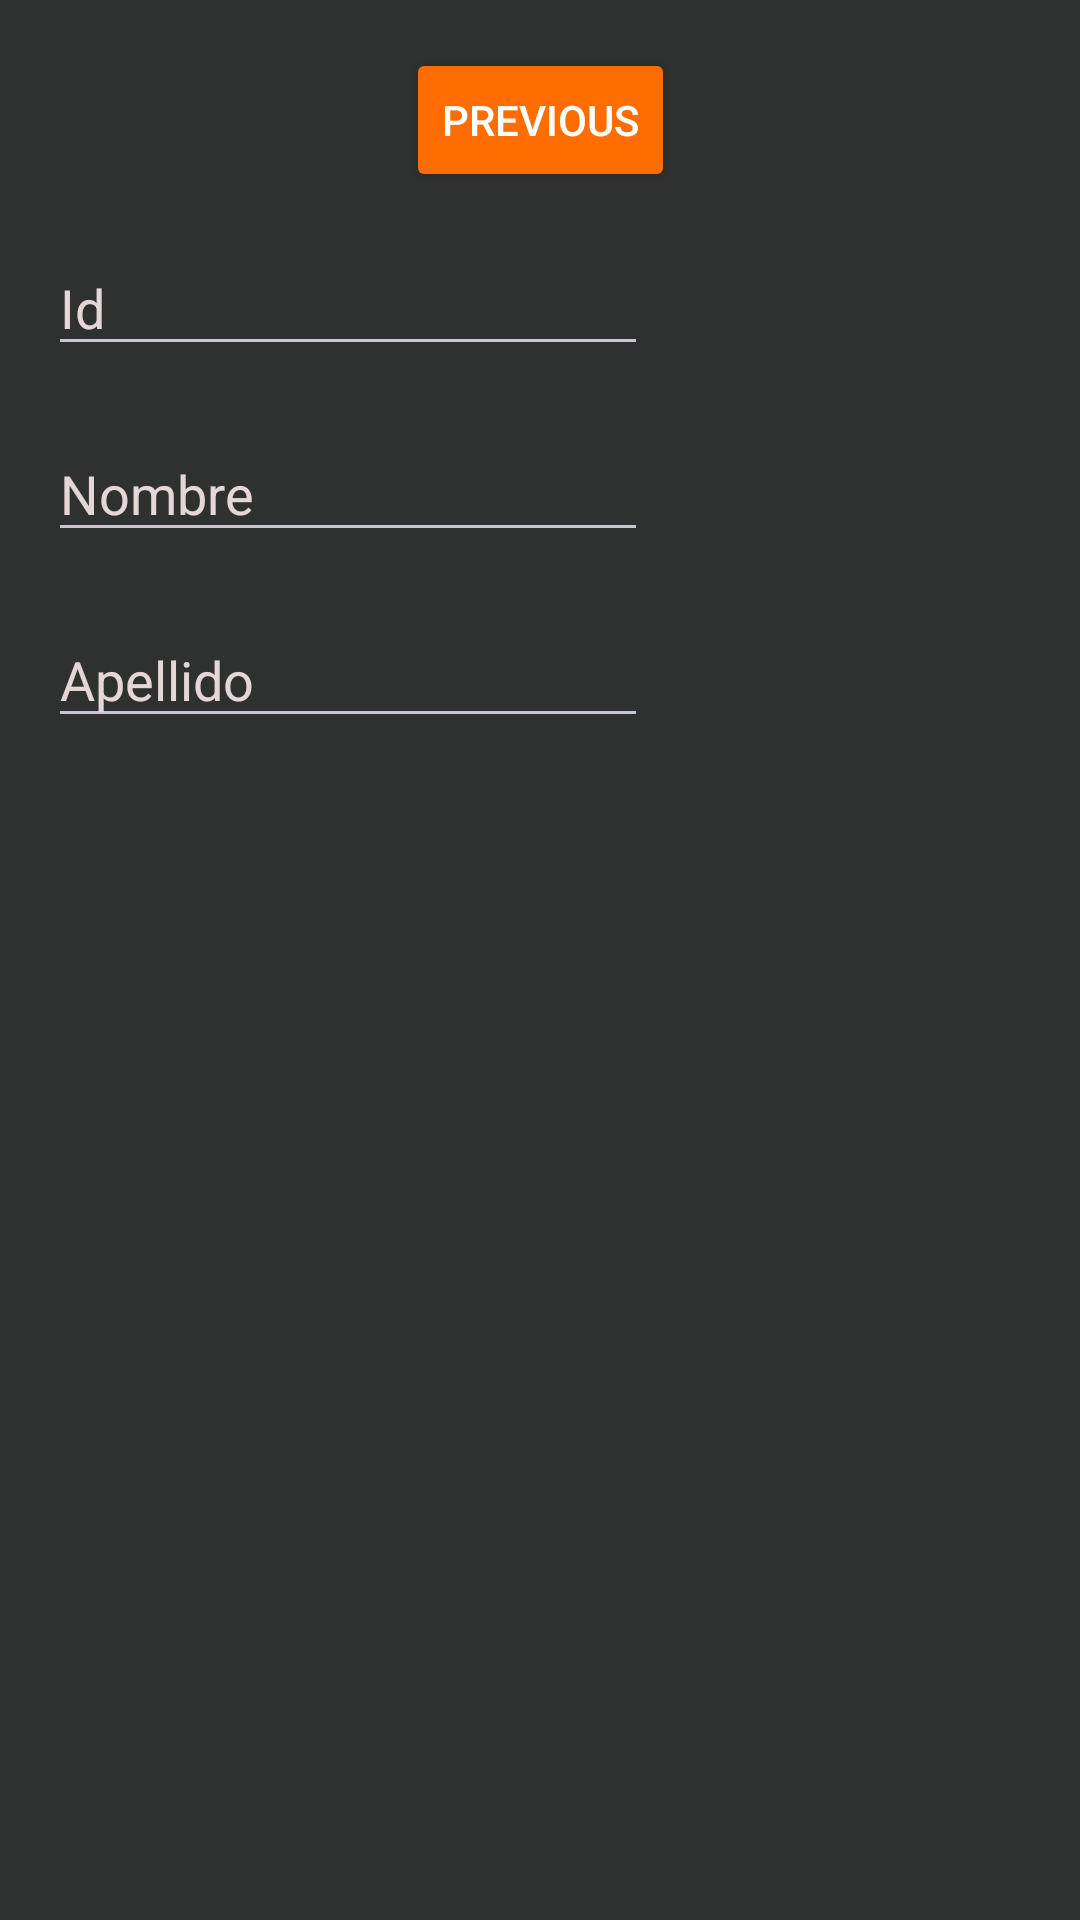

Write the Android layout XML for this screen, with the resource values it uses.
<!-- AndroidManifest.xml: application theme Theme.CrudPersonas -->
<!-- res/layout/fragment_second.xml -->
<?xml version="1.0" encoding="utf-8"?>
<androidx.core.widget.NestedScrollView xmlns:android="http://schemas.android.com/apk/res/android"
    xmlns:app="http://schemas.android.com/apk/res-auto"
    xmlns:tools="http://schemas.android.com/tools"
    android:layout_width="match_parent"
    android:layout_height="match_parent"
    android:fillViewport="true"
    tools:context=".SecondFragment">


    <androidx.constraintlayout.widget.ConstraintLayout
        android:layout_width="match_parent"
        android:layout_height="match_parent"
        android:background="#2F3030"
        android:padding="16dp">

        <Button
            android:id="@+id/button_second"
            android:layout_width="wrap_content"
            android:layout_height="wrap_content"
            android:backgroundTint="#FF6D00"
            android:text="@string/previous"
            android:textColor="#FFFFFF"
            android:textColorHighlight="#ff6750a4"
            app:icon="@android:drawable/ic_menu_revert"
            app:layout_constraintBottom_toTopOf="@id/idPersona"
            app:layout_constraintEnd_toEndOf="parent"
            app:layout_constraintStart_toStartOf="parent"
            app:layout_constraintTop_toTopOf="parent" />

        <EditText
            android:id="@+id/idPersona"
            android:layout_width="200dp"
            android:layout_height="42dp"
            android:layout_marginTop="16dp"
            android:hint="Id"
            android:textColor="#E4D7D7"
            android:textColorHint="#E4D7D7"
            app:layout_constraintStart_toStartOf="parent"
            app:layout_constraintTop_toBottomOf="@id/button_second" />

        <EditText
            android:id="@+id/nombre"
            android:layout_width="200dp"
            android:layout_height="42dp"
            android:layout_marginTop="20dp"
            android:hint="Nombre"
            android:textColor="#E4D7D7"
            android:textColorHint="#E4D7D7"
            app:layout_constraintStart_toStartOf="parent"
            app:layout_constraintTop_toBottomOf="@+id/idPersona" />

        <EditText
            android:id="@+id/apellido"
            android:layout_width="200dp"
            android:layout_height="42dp"
            android:layout_marginTop="20dp"
            android:hint="Apellido"
            android:textColor="#E4D7D7"
            android:textColorHint="#E4D7D7"
            app:layout_constraintStart_toStartOf="parent"
            app:layout_constraintTop_toBottomOf="@+id/nombre" />

        <Button
            android:id="@+id/btn_save"
            style="@style/Widget.Material3.Button.IconButton"
            android:layout_width="53dp"
            android:layout_height="42dp"
            android:layout_marginTop="20dp"
            android:backgroundTint="#039144"
            android:backgroundTintMode="src_over"
            app:icon="@android:drawable/ic_input_add"
            app:iconSize="26dp"
            app:iconTint="#D3FFFFFF"
            app:layout_constraintStart_toStartOf="parent"
            app:layout_constraintTop_toBottomOf="@+id/apellido" />


    </androidx.constraintlayout.widget.ConstraintLayout>
</androidx.core.widget.NestedScrollView>
<!-- resources referenced by this layout -->
<resources>
  <string name="previous">Previous</string>
  <style name="Theme.CrudPersonas" parent="Base.Theme.CrudPersonas" />
  <style name="Base.Theme.CrudPersonas" parent="Theme.Material3.Dark.NoActionBar">
          
          
      </style>
</resources>
